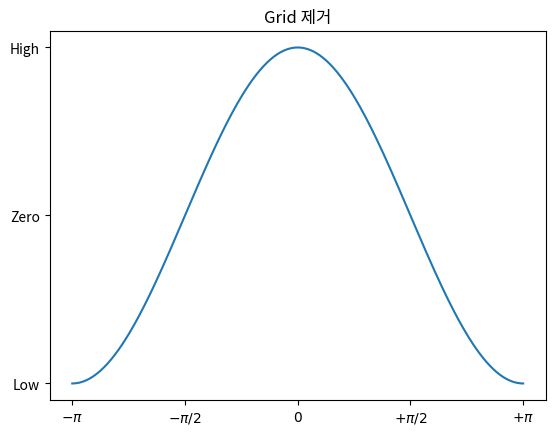

Here is the Python script that generated this plot:
import numpy as np
import matplotlib as mpl
import matplotlib.pylab as plt

X = np.linspace(-np.pi, np.pi, 256)
C = np.cos(X)
plt.title("Grid 제거")
plt.plot(X, C)
plt.xticks([-np.pi, -np.pi / 2, 0, np.pi / 2, np.pi],
           [r'$-\pi$', r'$-\pi/2$', r'$0$', r'$+\pi/2$', r'$+\pi$'])
plt.yticks([-1, 0, 1], ["Low", "Zero", "High"])
plt.grid(False)
plt.show()
